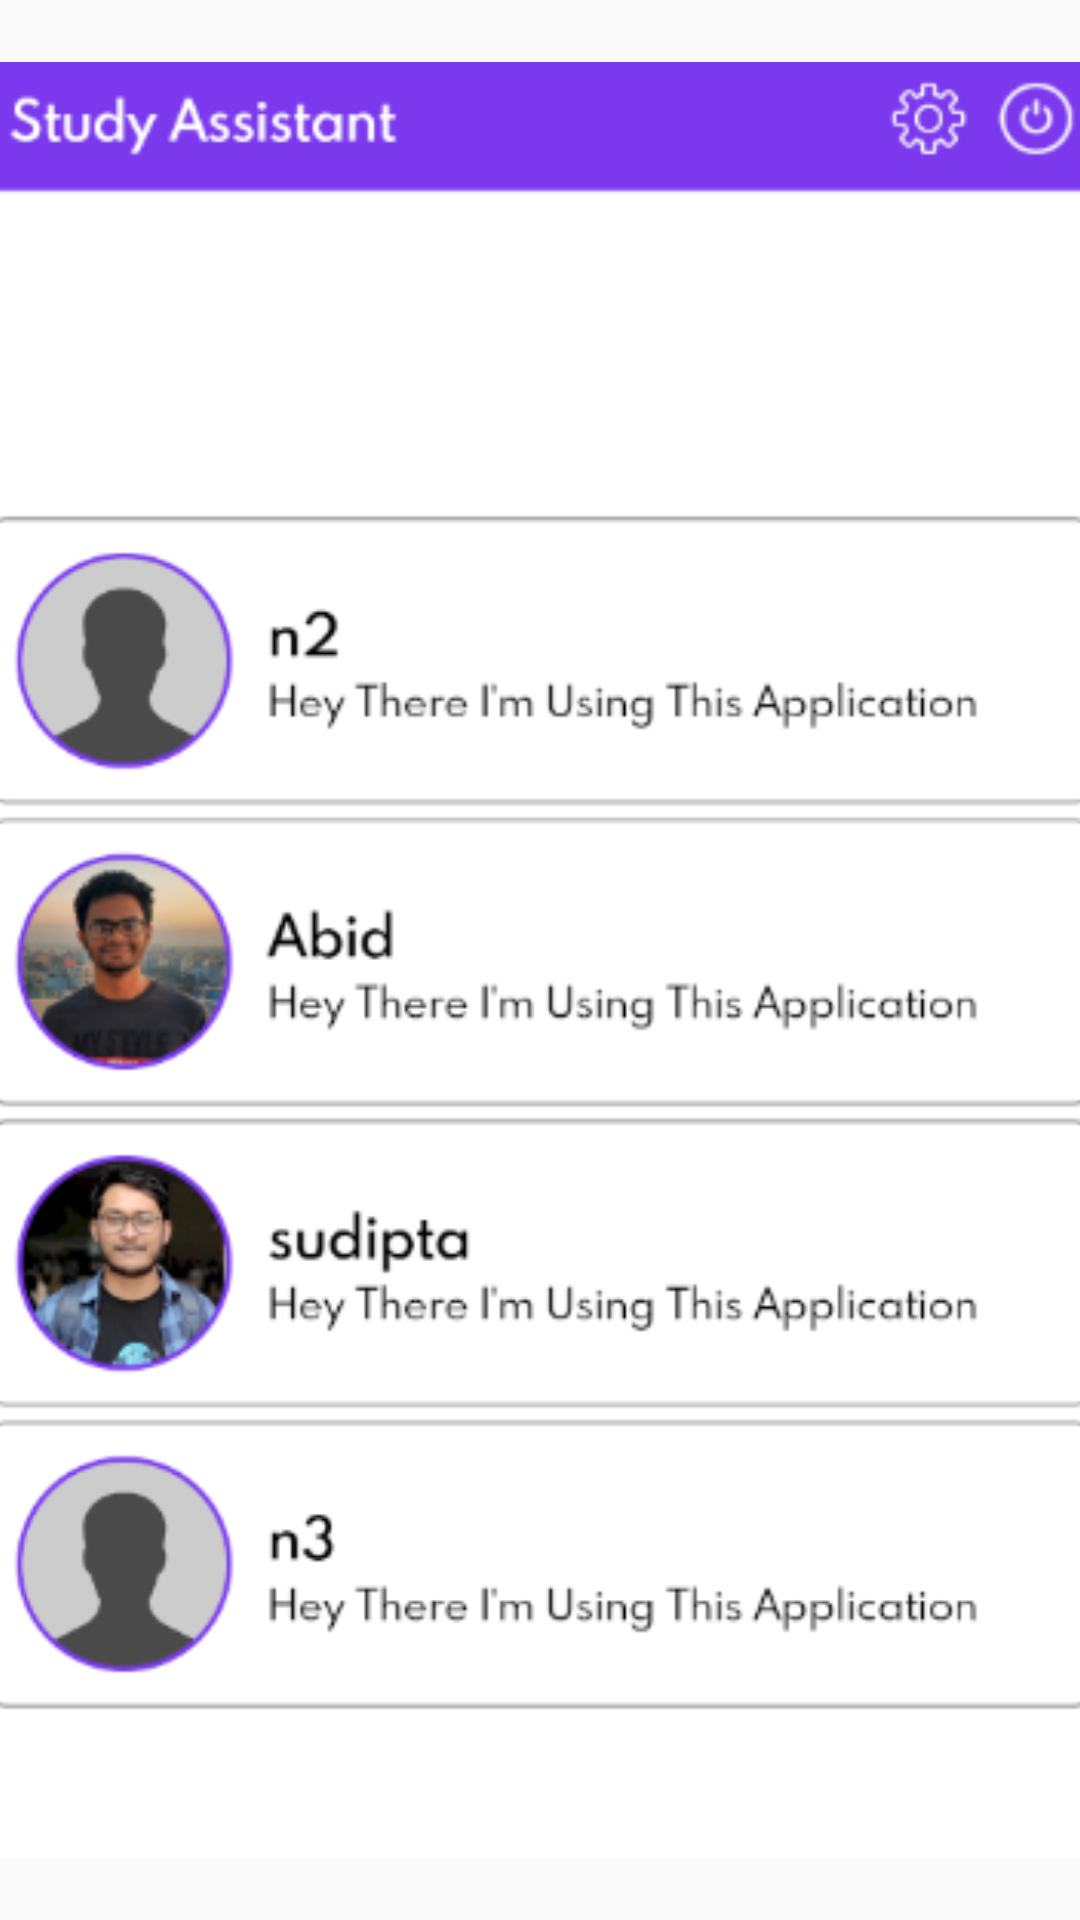

Produce the Android XML layout that renders to this screen, including the resource entries it uses.
<!-- AndroidManifest.xml: application theme AppTheme -->
<!-- res/layout/activity_chat.xml -->
<?xml version="1.0" encoding="utf-8"?>
<androidx.constraintlayout.widget.ConstraintLayout xmlns:android="http://schemas.android.com/apk/res/android"
    xmlns:app="http://schemas.android.com/apk/res-auto"
    xmlns:tools="http://schemas.android.com/tools"
    android:layout_width="match_parent"
    android:layout_height="match_parent"
    tools:context=".Chat">

    <ImageView
        android:id="@+id/imageView2"
        android:layout_width="408dp"
        android:layout_height="599dp"
        android:layout_marginStart="1dp"
        android:layout_marginEnd="2dp"
        app:layout_constraintBottom_toBottomOf="parent"
        app:layout_constraintEnd_toEndOf="parent"
        app:layout_constraintStart_toStartOf="parent"
        app:layout_constraintTop_toTopOf="parent"
        app:srcCompat="@drawable/chat_home" />
</androidx.constraintlayout.widget.ConstraintLayout>
<!-- resources referenced by this layout -->
<resources>
  <!-- drawable chat_home: png bitmap (drawable, 61483 bytes) -->
  <style name="AppTheme" parent="Theme.AppCompat.Light.DarkActionBar">
          
          <item name="colorPrimary">@color/colorPrimary</item>
          <item name="colorPrimaryDark">@color/colorPrimaryDark</item>
          <item name="colorAccent">@color/colorAccent</item>
         
      </style>
  <color name="colorPrimary">#6200EE</color>
  <color name="colorPrimaryDark">#3700B3</color>
  <color name="colorAccent">#03DAC5</color>
</resources>
